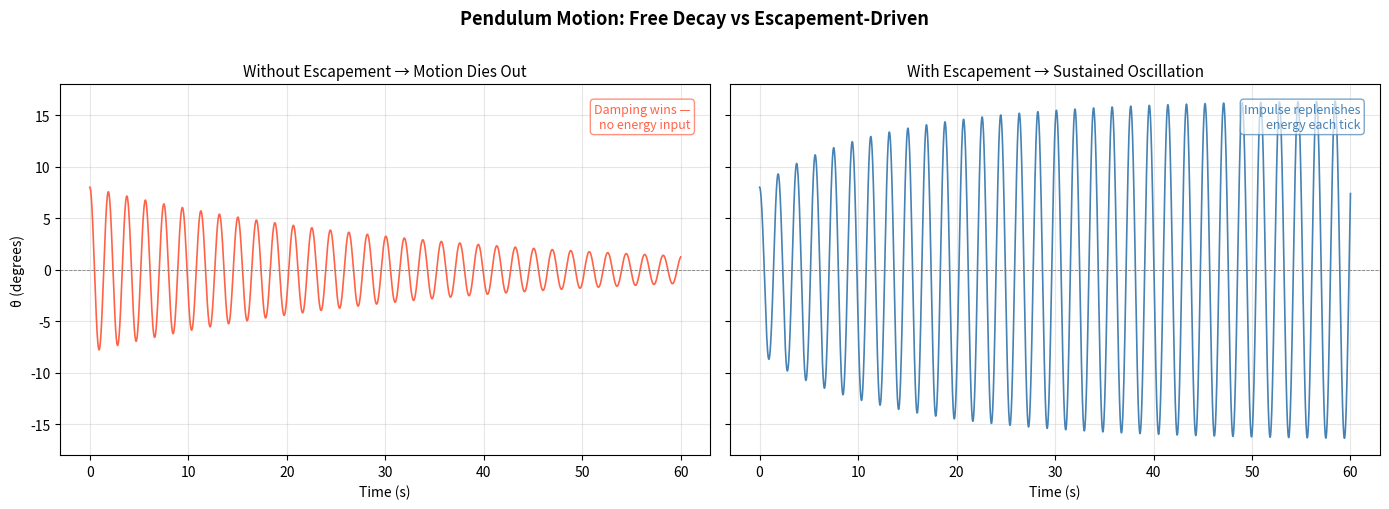
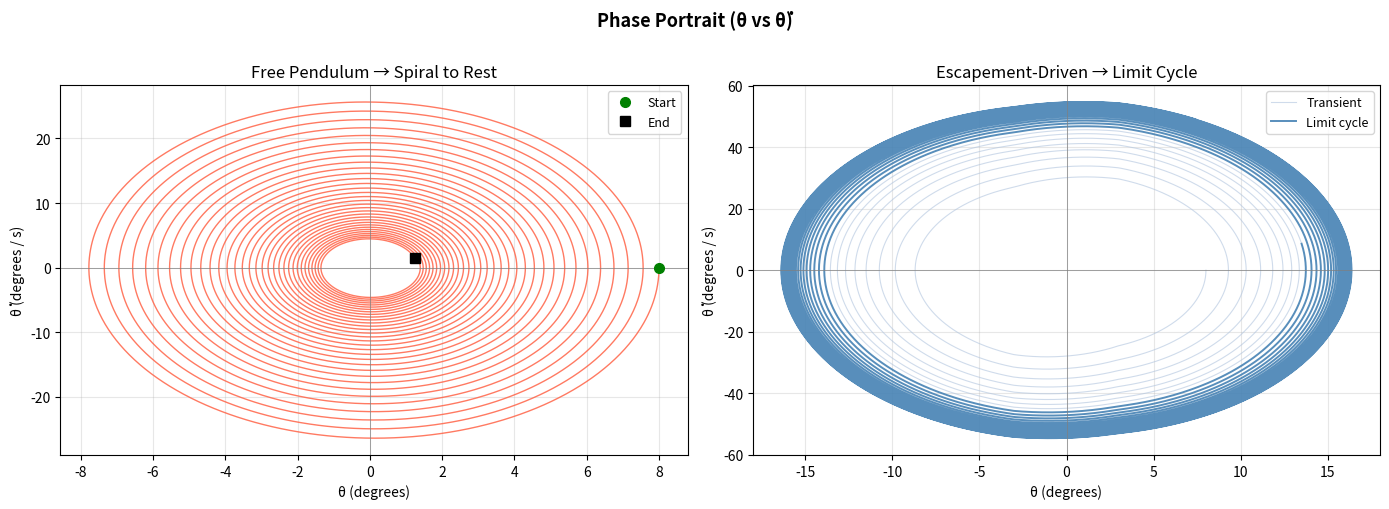
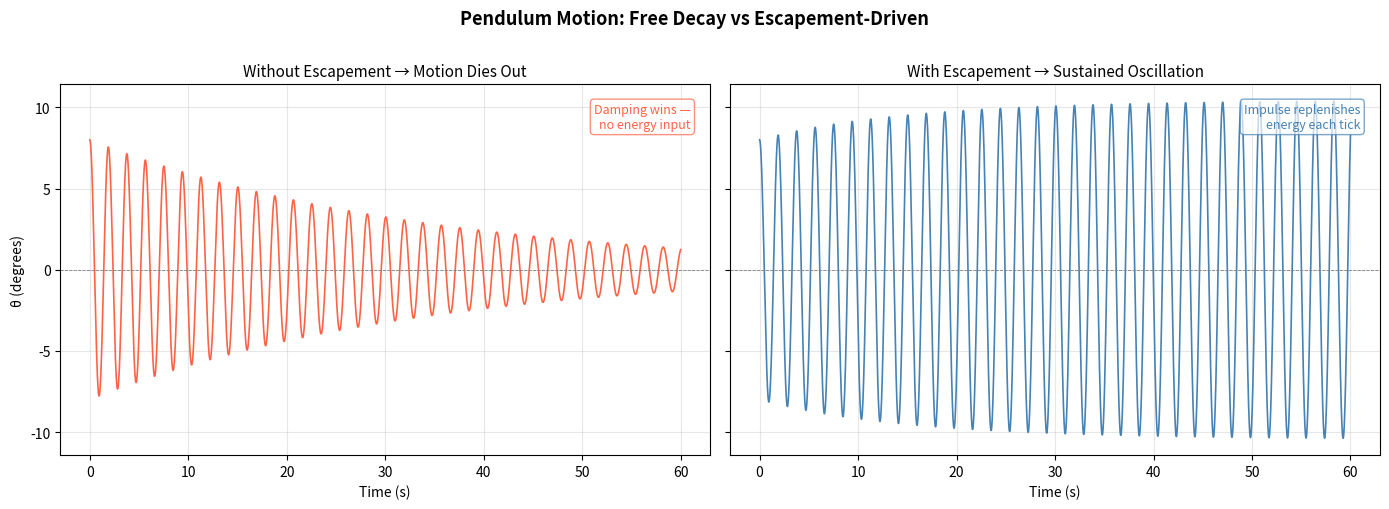
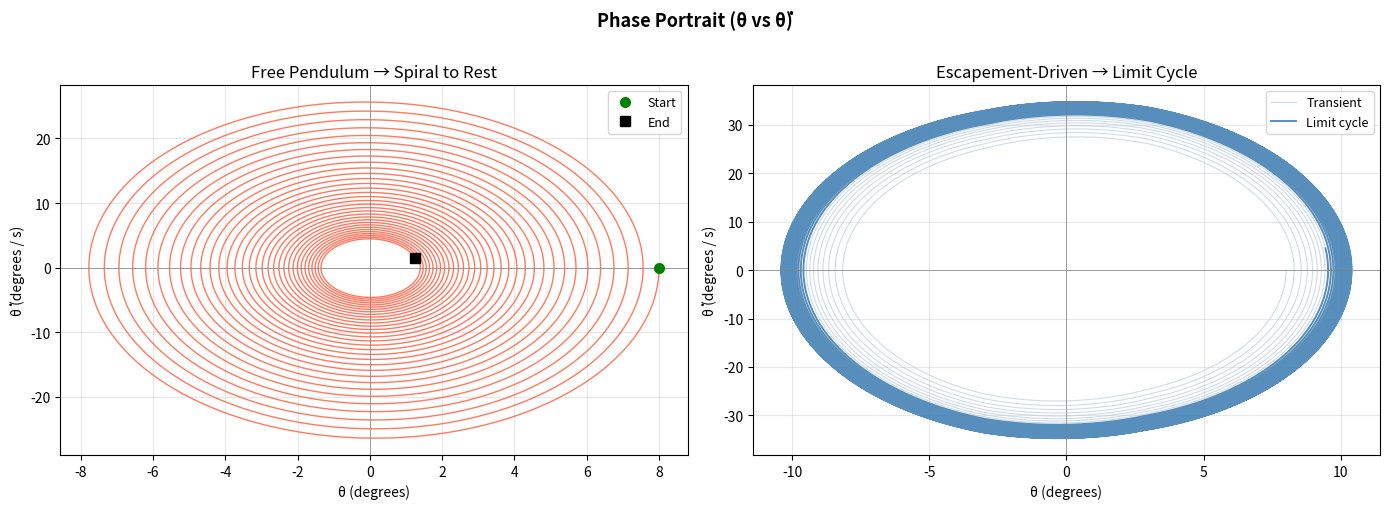
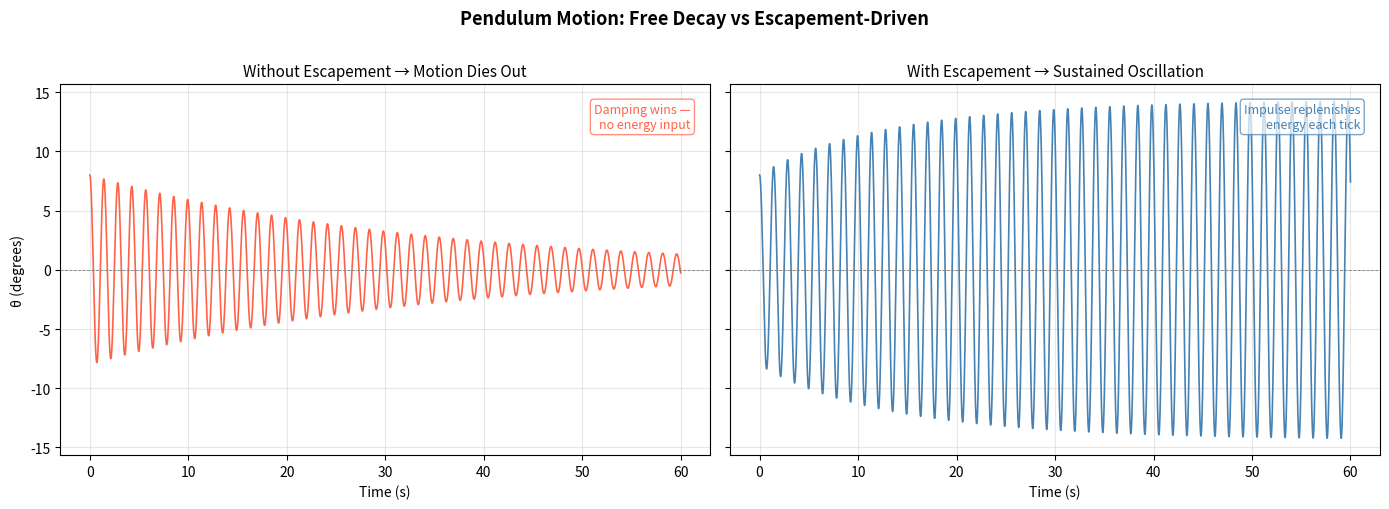
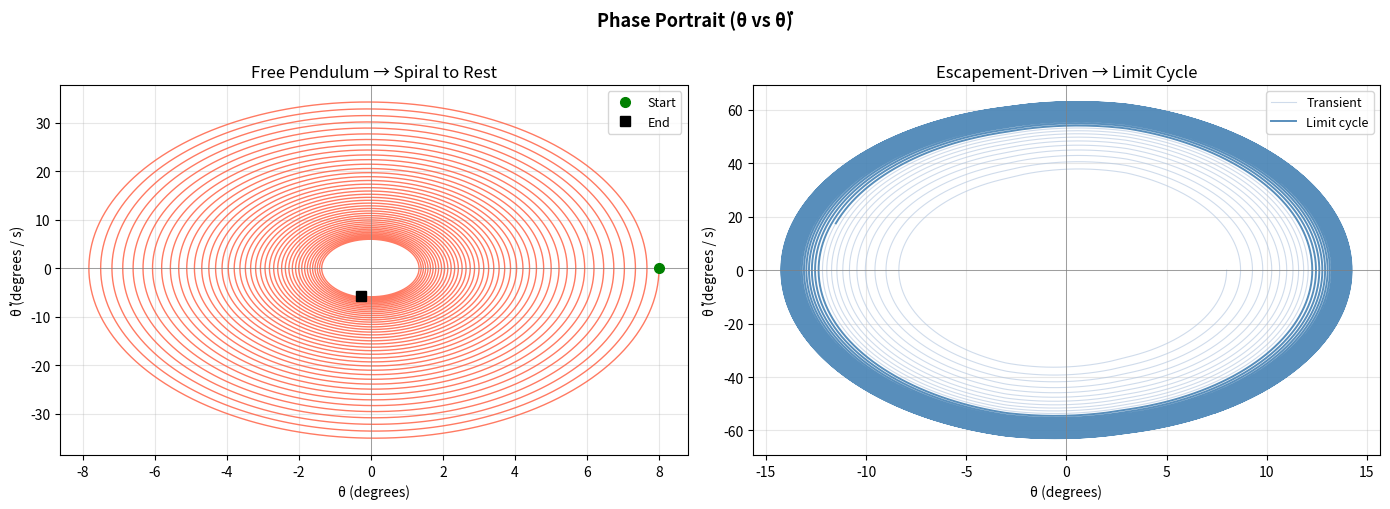
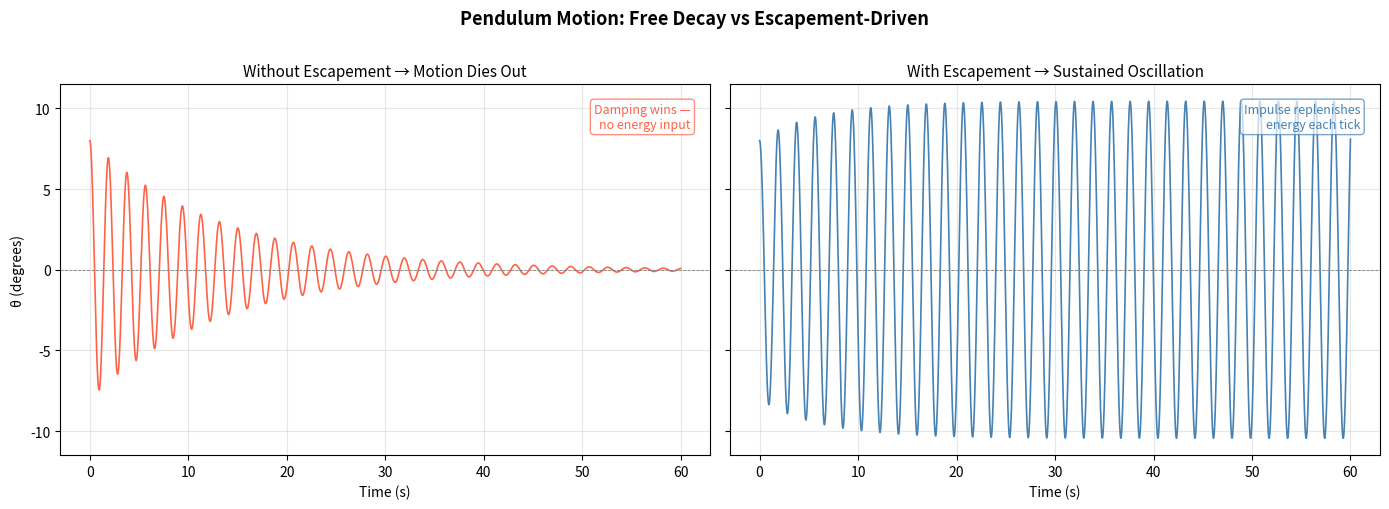
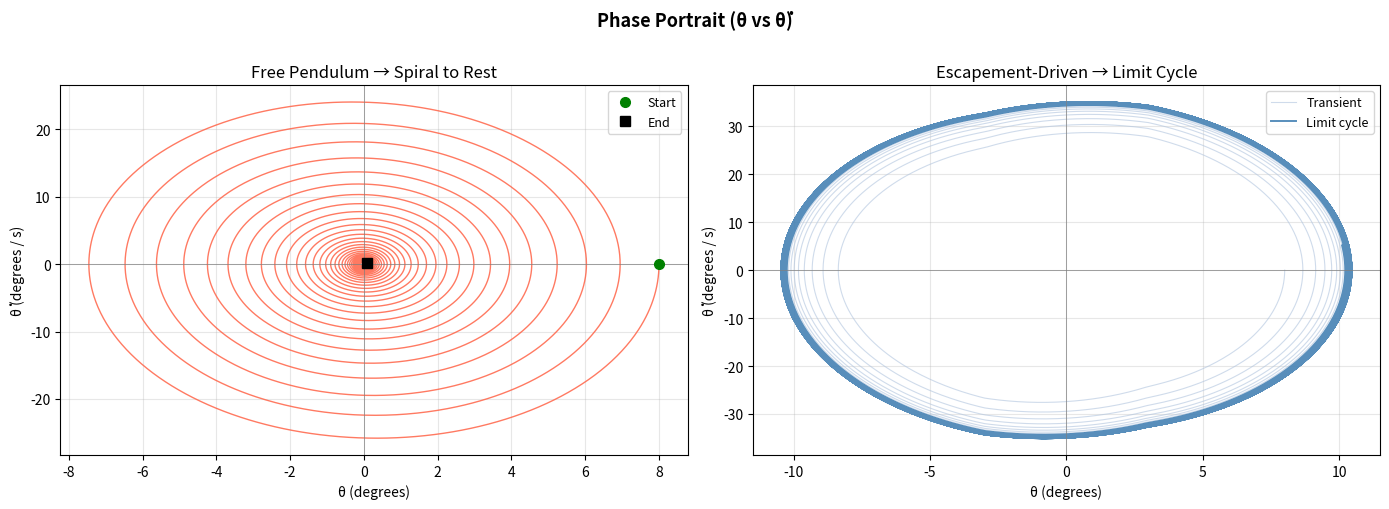

Write Python code to recreate these figures, in order.
# -*- coding: utf-8 -*-
"""app.ipynb

Automatically generated by Colab.

Original file is located at
    https://colab.research.google.com/drive/1lyNiUlyOEYH-_vQRssliQStn4L0g5Zck
"""

# =============================================================================
# Deadbeat Escapement Simulation — ME444 Course Project
# =============================================================================
# Simulates a pendulum clock with a deadbeat escapement mechanism.
# Compares free (damped) vs escapement-driven oscillation.
# Validates simulated period against theoretical value.
# =============================================================================

import numpy as np
import matplotlib.pyplot as plt
from scipy.integrate import solve_ivp
from scipy.signal import find_peaks

# =============================================================================
# PARAMETERS — Change only these
# =============================================================================

L          = 0.876   # Pendulum length (m)          — from Clock One build doc
theta0     = 8.0     # Initial angle (degrees)      — typical swing amplitude
damping    = 0.06    # Damping coefficient           — PLA friction estimate
impulse    = 0.25    # Escapement impulse strength   — tune to match prototype
g          = 9.81    # Gravitational acceleration (m/s²)

# =============================================================================
# CORE FUNCTIONS
# =============================================================================

def simulate_pendulum(L, theta0_deg, damping, impulse_strength,
                      t_end=60, escapement=True):
    """
    Simulate nonlinear pendulum with or without escapement.

    Parameters
    ----------
    L               : float — pendulum length in metres
    theta0_deg      : float — initial angle in degrees
    damping         : float — linear damping coefficient
    impulse_strength: float — escapement kick magnitude (ignored if escapement=False)
    t_end           : float — simulation duration in seconds
    escapement      : bool  — True = driven clock, False = free decay

    Returns
    -------
    t, theta, omega : numpy arrays
    """
    omega0       = np.sqrt(g / L)
    theta0       = np.radians(theta0_deg)
    impulse_zone = np.radians(3)   # kick applied within ±3° of centre

    def ode(t, y):
        theta, omega = y
        gravity  = -omega0**2 * np.sin(theta)
        friction = -damping * omega

        kick = 0.0
        if escapement and abs(theta) < impulse_zone:
            kick = impulse_strength * np.sign(omega)

        return [omega, gravity + friction + kick]

    t_eval = np.linspace(0, t_end, t_end * 400)  # 400 pts/sec — smooth enough

    sol = solve_ivp(
        ode,
        t_span=(0, t_end),
        y0=[theta0, 0.0],
        t_eval=t_eval,
        method='RK45',
        rtol=1e-9,
        atol=1e-11,
        max_step=0.005
    )

    return sol.t, sol.y[0], sol.y[1]


def compute_period(t, theta):
    """
    Estimate oscillation period from simulated peaks.
    Uses the second half of the signal to capture steady-state behaviour.

    Returns
    -------
    T_sim : float — mean period in seconds (NaN if not enough peaks)
    """
    half     = len(theta) // 2
    peaks, _ = find_peaks(theta[half:])

    if len(peaks) < 2:
        return float('nan')

    return float(np.mean(np.diff(t[half:][peaks])))


def print_validation(L, T_sim):
    """Print a clean theory vs simulation comparison table."""
    T_theory = 2 * np.pi * np.sqrt(L / g)
    error    = abs(T_sim - T_theory) / T_theory * 100

    print("=" * 45)
    print("  Pendulum Period — Validation")
    print("=" * 45)
    print(f"  Pendulum length   : {L*1000:.0f} mm")
    print(f"  Theoretical period: {T_theory:.4f} s")
    print(f"  Simulated period  : {T_sim:.4f} s")
    print(f"  Error             : {error:.3f} %")
    print("=" * 45)
    return T_theory


# =============================================================================
# PLOT FUNCTIONS
# =============================================================================

def plot_time_series(t_free, theta_free, t_esc, theta_esc):
    """
    Plot 1 — Side-by-side comparison:
        Left  : free pendulum (decaying)
        Right : escapement-driven (sustained)
    """
    fig, (ax1, ax2) = plt.subplots(1, 2, figsize=(14, 5), sharey=True)
    fig.suptitle(
        "Pendulum Motion: Free Decay vs Escapement-Driven",
        fontsize=13, fontweight='bold', y=1.01
    )

    # Free decay
    ax1.plot(t_free, np.degrees(theta_free), color='tomato', lw=1.2)
    ax1.axhline(0, color='grey', lw=0.6, linestyle='--')
    ax1.set_title("Without Escapement → Motion Dies Out", fontsize=11)
    ax1.set_xlabel("Time (s)")
    ax1.set_ylabel("θ (degrees)")
    ax1.grid(True, alpha=0.3)
    ax1.text(
        0.97, 0.95, "Damping wins —\nno energy input",
        transform=ax1.transAxes, ha='right', va='top',
        fontsize=9, color='tomato',
        bbox=dict(boxstyle='round', fc='white', ec='tomato', alpha=0.7)
    )

    # Escapement-driven
    ax2.plot(t_esc, np.degrees(theta_esc), color='steelblue', lw=1.2)
    ax2.axhline(0, color='grey', lw=0.6, linestyle='--')
    ax2.set_title("With Escapement → Sustained Oscillation", fontsize=11)
    ax2.set_xlabel("Time (s)")
    ax2.grid(True, alpha=0.3)
    ax2.text(
        0.97, 0.95, "Impulse replenishes\nenergy each tick",
        transform=ax2.transAxes, ha='right', va='top',
        fontsize=9, color='steelblue',
        bbox=dict(boxstyle='round', fc='white', ec='steelblue', alpha=0.7)
    )

    plt.tight_layout()
    plt.savefig('time_series.png', dpi=150, bbox_inches='tight')
    plt.show()


def plot_phase_portrait(t_free, theta_free, omega_free,
                        t_esc,  theta_esc,  omega_esc):
    """
    Plot 2 — Phase portrait (theta vs omega):
        Left  : free pendulum spirals to origin (energy lost)
        Right : escapement-driven converges to a limit cycle (energy balanced)
    """
    fig, (ax1, ax2) = plt.subplots(1, 2, figsize=(14, 5))
    fig.suptitle(
        "Phase Portrait (θ vs θ̇)",
        fontsize=13, fontweight='bold', y=1.01
    )

    # Free — spiral inward
    ax1.plot(np.degrees(theta_free), np.degrees(omega_free),
             color='tomato', lw=1.0, alpha=0.85)
    ax1.plot(np.degrees(theta_free[0]),  np.degrees(omega_free[0]),
             'o', color='green', ms=7, label='Start', zorder=5)
    ax1.plot(np.degrees(theta_free[-1]), np.degrees(omega_free[-1]),
             's', color='black', ms=7, label='End',   zorder=5)
    ax1.set_title("Free Pendulum → Spiral to Rest")
    ax1.set_xlabel("θ (degrees)")
    ax1.set_ylabel("θ̇ (degrees / s)")
    ax1.axhline(0, color='grey', lw=0.5)
    ax1.axvline(0, color='grey', lw=0.5)
    ax1.legend(fontsize=9)
    ax1.grid(True, alpha=0.3)

    # Escapement — converge to limit cycle
    cut = len(theta_esc) // 4   # first 25% = transient startup
    ax2.plot(np.degrees(theta_esc[:cut]),  np.degrees(omega_esc[:cut]),
             color='lightsteelblue', lw=0.8, alpha=0.6, label='Transient')
    ax2.plot(np.degrees(theta_esc[cut:]),  np.degrees(omega_esc[cut:]),
             color='steelblue',      lw=1.4, alpha=0.9, label='Limit cycle')
    ax2.set_title("Escapement-Driven → Limit Cycle")
    ax2.set_xlabel("θ (degrees)")
    ax2.set_ylabel("θ̇ (degrees / s)")
    ax2.axhline(0, color='grey', lw=0.5)
    ax2.axvline(0, color='grey', lw=0.5)
    ax2.legend(fontsize=9)
    ax2.grid(True, alpha=0.3)

    plt.tight_layout()
    plt.savefig('phase_portrait.png', dpi=150, bbox_inches='tight')
    plt.show()


# =============================================================================
# MAIN — Run everything
# =============================================================================

def run_simulation(L=L, theta0=theta0, damping=damping, impulse=impulse):
    """
    Run the full simulation pipeline.
    Call this function with different arguments to explore parameters.

    Example
    -------
    run_simulation(L=0.5, theta0=10, damping=0.05, impulse=0.2)
    """

    print(f"\n  Running simulation  |  L={L*1000:.0f}mm  "
          f"θ₀={theta0}°  b={damping}  K={impulse}\n")

    # --- Simulate both cases ---
    t_free, theta_free, omega_free = simulate_pendulum(
        L, theta0, damping, impulse,
        t_end=60, escapement=False
    )
    t_esc, theta_esc, omega_esc = simulate_pendulum(
        L, theta0, damping, impulse,
        t_end=60, escapement=True
    )

    # --- Validate ---
    T_sim    = compute_period(t_esc, theta_esc)
    T_theory = print_validation(L, T_sim)

    # --- Plot ---
    plot_time_series(t_free, theta_free, t_esc, theta_esc)
    plot_phase_portrait(t_free, theta_free, omega_free,
                        t_esc,  theta_esc,  omega_esc)

    return {
        'T_theory' : T_theory,
        'T_sim'    : T_sim,
        'error_%'  : abs(T_sim - T_theory) / T_theory * 100
    }


# Run with default prototype parameters
run_simulation()


# =============================================================================
# QUICK PARAMETER EXPLORATION
# Paste any of these into a new Colab cell:
#
#   run_simulation(L=0.5)           # shorter pendulum → faster tick
#   run_simulation(theta0=20)       # larger swing angle
#   run_simulation(impulse=0.1)     # weaker escapement kick → dies out
#   run_simulation(damping=0.15)    # more friction
# =============================================================================

# Run with your prototype defaults
run_simulation()

# Explore parameters — one change at a time
run_simulation(impulse=0.1)   # too weak → pendulum dies → shows why escapement strength matters
run_simulation(L=0.5)         # shorter pendulum → T ≈ 1.42s vs 1.88s
run_simulation(damping=0.15)  # more friction → needs stronger impulse
